Run: headless pygame with SDL's dummy video driver; simulated clock (each Clock.tick advances the game by its frame time, no real sleeping); random seed 0; keys injected as events and as key.get_pressed() state; mouse plan: one left click at the window centre at the start of phase 2, then a move to the lower-right quarter at the start of phase 3.
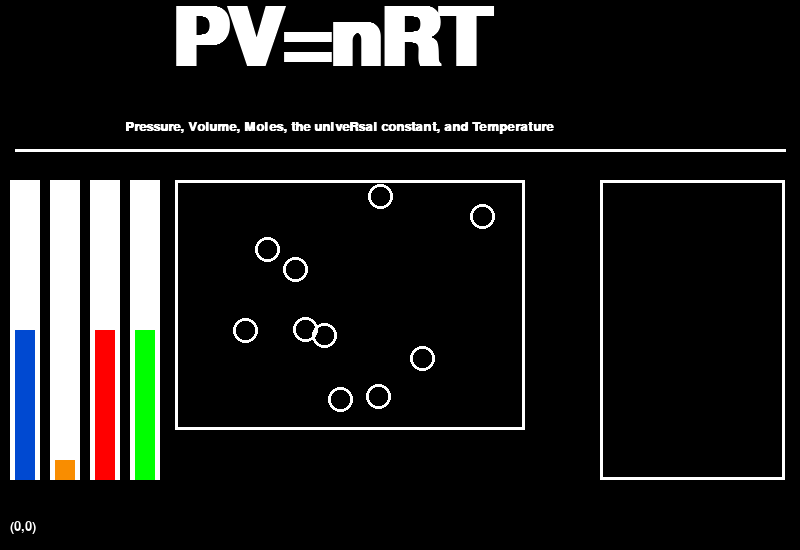
Frame 1 of 4 · flips 1–60 · no input
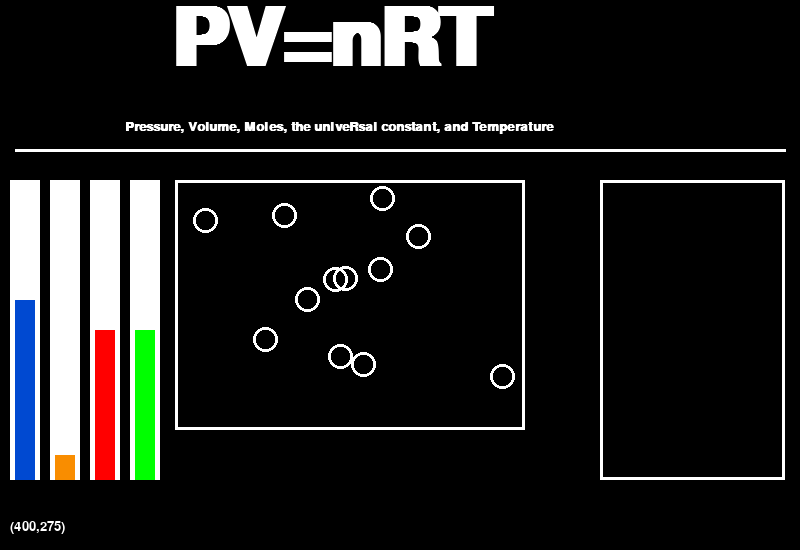
Frame 2 of 4 · flips 61–180 · clicked the window centre · tapped SPACE, RETURN · held RIGHT (→), D
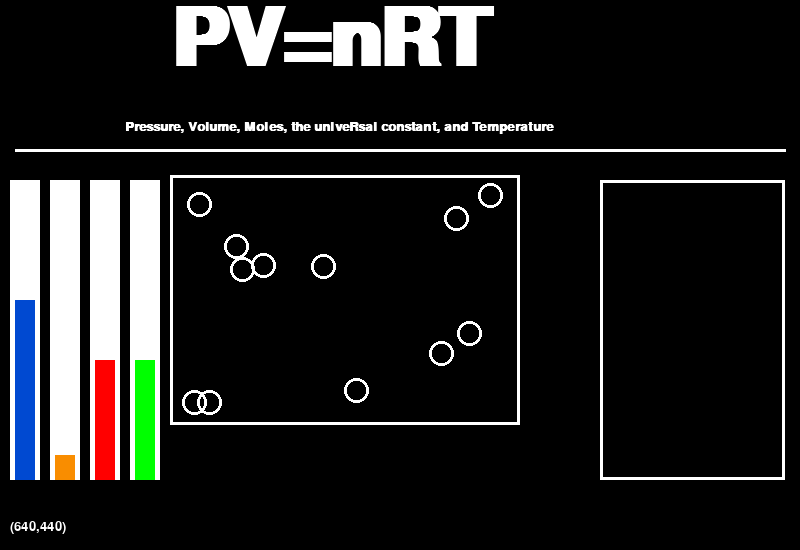
Frame 3 of 4 · flips 181–300 · moved the mouse to the lower-right quarter · held DOWN (↓), S
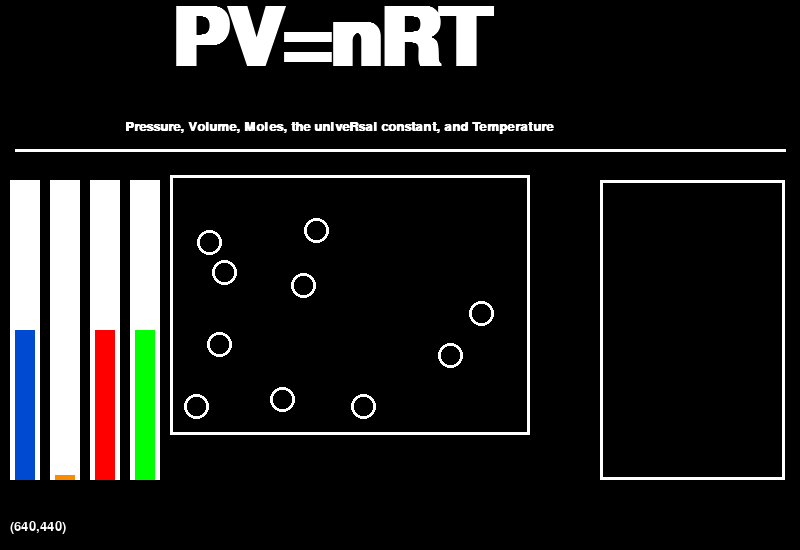
Frame 4 of 4 · flips 301–420 · held LEFT (←), A, UP (↑), W

The pygame program that drew these frames:

import pygame
import random

# Define some colors
BLACK = (0, 0, 0)
WHITE = (255, 255, 255)
GREEN = (0, 255, 0)
RED = (255, 0, 0)
ORANGE = (249, 141, 0)
BLUE = (0, 73, 209)

pygame.init()
 
# Set the width and height of the screen [width, height]
size = (800, 550)
screen = pygame.display.set_mode(size)
 
pygame.display.set_caption("The Ideal Gas Law")
 
# Loop until the user clicks the close button.
done = False

#initial variables
MoleAmount = 5
TempAmount = 5
VolumeAmount = 50
PressureAmount = 0
MolesX = [413, 326, 363, 445, 288, 230, 368, 342, 250, 423]
MolesY = [247, 244, 347, 267, 324, 344, 277, 183, 206, 188]
MolesXMovement = [1,1,-1,1,-1,1,1,-1,-1,-1]
MolesYMovement = [1,-1,-1,1,1,1,-1,-1,-1,1]
bump = False
bumpwidth = 400
Cycle = 0
Counts = 0


# Used to manage how fast the screen updates
clock = pygame.time.Clock()

while not done:
    # --- Main event loop
    for event in pygame.event.get():
        if event.type == pygame.QUIT:
            done = True
        # User pressed down on a key
        elif event.type == pygame.KEYDOWN:
            if event.key == pygame.K_UP:
                TempAmount+=1
            if event.key == pygame.K_DOWN:
                TempAmount-=1
            if event.key == pygame.K_LEFT:
                MoleAmount-=1
            if event.key == pygame.K_RIGHT:
                MoleAmount+=1
            if event.key == pygame.K_w:
                if VolumeAmount<100:
                    VolumeAmount+=10
            if event.key == pygame.K_s:
                if VolumeAmount>0:
                    VolumeAmount-=10
                for i in range(len(MolesX)):
                    if (MolesX[i]-175>15):
                        MolesX[i]-=10
                    if (MolesY[i]-180>15):
                        MolesY[i]-=10


    #screen fill
    screen.fill(BLACK)

    #Code that detects the mouse
    pos = pygame.mouse.get_pos()
    mouseX = pos[0]
    mouseY = pos[1]
    pressed1, pressed2, pressed3 = pygame.mouse.get_pressed()
    
    #logical Code
    if ((MoleAmount*2)<len(MolesX)):
        for i in range(len(MolesX)-(MoleAmount*2)):
            if len(MolesX)>0:
                MolesX.pop(0)
                MolesY.pop(0)
                MolesXMovement.pop(0)
                MolesYMovement.pop(0)
    if ((MoleAmount*2)>len(MolesX)):
        for i in range((MoleAmount*2)-len(MolesX)):
            MolesX.append(random.randint(176,450+VolumeAmount))
            MolesY.append(random.randint(182,350+VolumeAmount))
            MolesXMovement.append(1)
            MolesYMovement.append(1)
            
    for i in range(len(MolesX)):
        if ((450+VolumeAmount)-MolesX[i]<5):
            MolesXMovement[i] *= -1
            bump = True
            Counts+=1
        elif (MolesX[i]-175<=5):
            MolesXMovement[i] *= -1
            bump = True
            Counts+=1
            
        if ((355+VolumeAmount)-MolesY[i]<5):
            MolesYMovement[i] *= -1
            bump = True
            Counts+=1
        elif (MolesY[i]-180<=5):
            MolesYMovement[i] *= -1
            bump = True
            Counts+=1

    if bump == True:
        bumpwidth = 5
        bump = False
    else:
        bumpwidth = 0
            
    for i in range(len(MolesX)):
        MolesX[i] += (MolesXMovement[i]*TempAmount)
        MolesY[i] += (MolesYMovement[i]*TempAmount)

    if Cycle==10:
        PressureAmount = Counts
        print (PressureAmount)
        Cycle = 0
        Counts = 0
    Cycle+=1
    #Other Drawing Code
    font = pygame.font.SysFont('timesnewroman', 120, True, False)
    text = font.render("PV=nRT",True,WHITE)
    screen.blit(text, [170, 0])

    font = pygame.font.SysFont('timesnewroman', 20, True, False)
    text = font.render("Pressure, Volume, Moles, the univeRsal constant, and Temperature",True,WHITE)
    screen.blit(text, [125, 120])

    pygame.draw.line(screen, WHITE, [15, 150], [785, 150], 3)

    pygame.draw.rect(screen, WHITE, [(10, 180), (30, 300)])
    pygame.draw.rect(screen, WHITE, [(50, 180), (30, 300)])
    pygame.draw.rect(screen, WHITE, [(90, 180), (30, 300)])
    pygame.draw.rect(screen, WHITE, [(130, 180), (30, 300)])
    pygame.draw.rect(screen, WHITE, [(175-bumpwidth, 180-bumpwidth), (300+(2*bumpwidth)+VolumeAmount, 200+(2*bumpwidth)+VolumeAmount)], 3)
    pygame.draw.rect(screen, WHITE, [(600, 180), (185, 300)], 3)

    pygame.draw.rect(screen, BLUE, [(15, 480-(MoleAmount*30)), (20, (MoleAmount*30))])
    pygame.draw.rect(screen, ORANGE, [(55, 480-(PressureAmount*5)), (20, (PressureAmount*5))])
    pygame.draw.rect(screen, RED, [(95, 480-(TempAmount*30)), (20, (TempAmount*30))])
    pygame.draw.rect(screen, GREEN, [(135, 480-(VolumeAmount*3)), (20, (VolumeAmount*3))])

    for i in range(len(MolesX)):
        pygame.draw.ellipse(screen, WHITE, [MolesX[i],MolesY[i],25,25], 3)
    #mouse placement code (remove)
    font = pygame.font.SysFont('timesnewroman', 20, False, False)
    text = font.render("("+str(mouseX)+","+str(mouseY)+")",True,WHITE)
    screen.blit(text, [10, 520])
    
    #update the screen
    pygame.display.flip()

    # --- Limit to 60 frames per second
    clock.tick(60)

pygame.quit()
